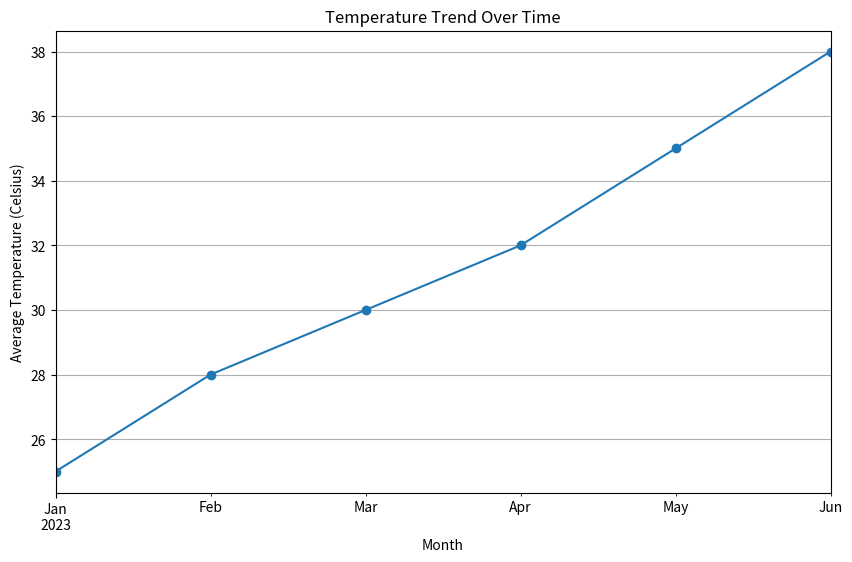

Here is the Python script that generated this plot:
import pandas as pd
import matplotlib.pyplot as plt

# Sample Data
data = {
    'Date': ['2023-01-01', '2023-02-01', '2023-03-01', '2023-04-01', '2023-05-01', '2023-06-01'],
    'Temperature (Celsius)': [25, 28, 30, 32, 35, 38]
}
temperature_data = pd.DataFrame(data)

# Convert 'Date' column to datetime
temperature_data['Date'] = pd.to_datetime(temperature_data['Date'])

# Calculate average temperature for each month
temperature_data['Month'] = temperature_data['Date'].dt.to_period('M')
avg_temp_by_month = temperature_data.groupby('Month')['Temperature (Celsius)'].mean()

# Display the results
print("Average Temperature by Month:\n", avg_temp_by_month)

# Line chart for temperature trend
avg_temp_by_month.plot(kind='line', figsize=(10, 6), marker='o', linestyle='-')
plt.title('Temperature Trend Over Time')
plt.xlabel('Month')
plt.ylabel('Average Temperature (Celsius)')
plt.grid(True)
plt.show()
